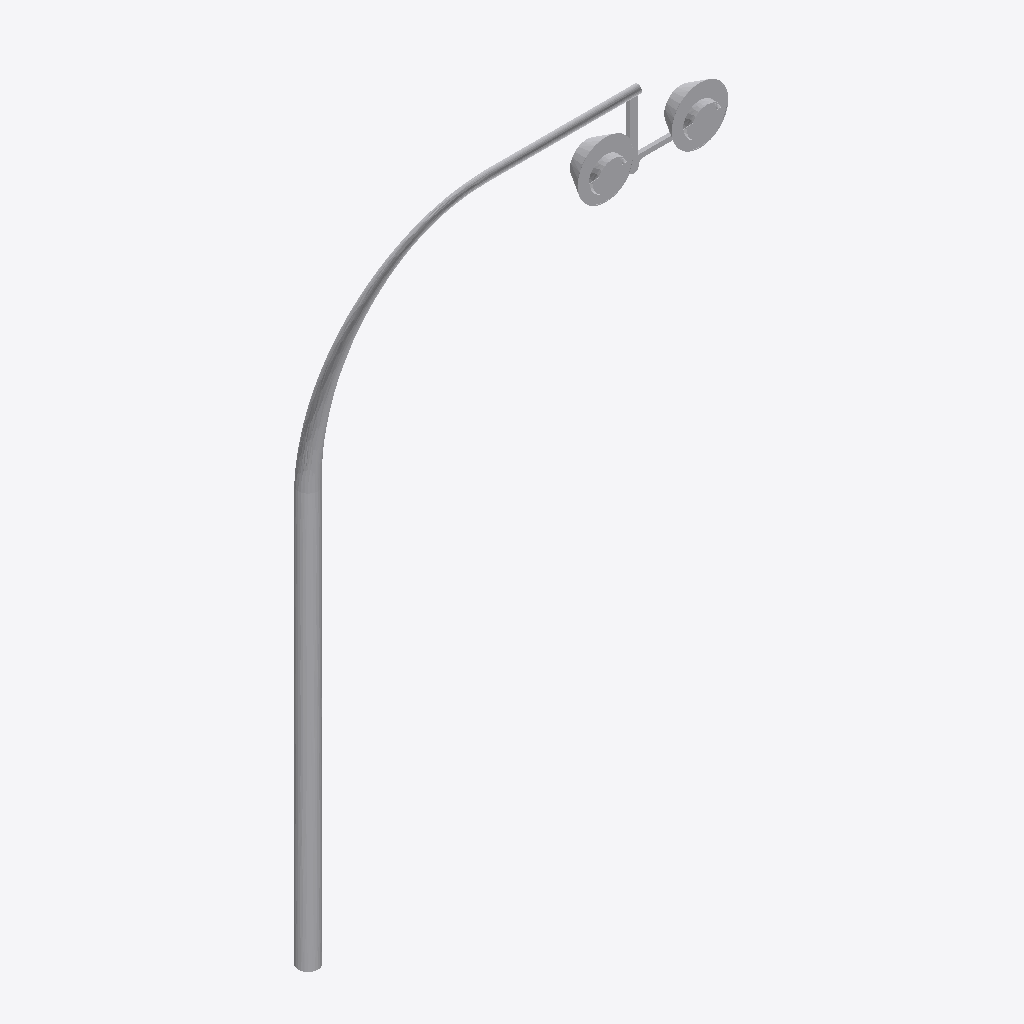
Isometric view of an IFC building model (IFC-SPF (STEP), schema IFC2X3, length unit millimetre), seen from the south-west, elements coloured by IFC class: 1 other element (light grey).
Extent 4.3 m × 0.4 m × 6.3 m (x, y, z). Storeys (1): Port de Barcelona at 0.00 m. Elements (1): 1 IfcBuildingElementPart.

HEADER;
FILE_DESCRIPTION(('ViewDefinition [CoordinationView_V2.0]'),'2;1');
FILE_NAME('C:\\Users\\Andres (Ingreen)\\AppData\\Local\\Packages\\48598BIMMars.313206BE35C6','',(''),(''),'','','');
FILE_SCHEMA(('IFC2X3'));
ENDSEC;
DATA;
#17779=IFCPROJECT('37E1Fivzb4YhOViVHGyYJF',$,'Port de Barcelona',$,$,'Nombre de proyecto','Estado de proyecto',(#16),#17780);
#8=IFCSITE('37E1Fivzb4YhOViVHGyYJD',$,'Port de Barcelona',$,$,#3,$,$,.ELEMENT.,(40,25,13,9643),(-3,-42,-20,-772056),0.0,$,$);
#1=IFCBUILDING('37E1Fivzb4YhOViVHGyYJE',$,'',$,$,#2,$,'',.ELEMENT.,$,$,$);
#6=IFCBUILDINGSTOREY('37E1Fivzb4YhOViVIl3T4G',$,'Port de Barcelona',$,'Nivel:Extremo inicial 8 mm',#7,$,'Port de Barcelona',.ELEMENT.,0.0);
#9=IFCBUILDINGELEMENTPART('37zylS1oH3cApflvFottto',$,'APBCN-URB-VIA-PaloSemaforo_Baculo_Curvo_SoloElPalo_LOD3:APBCN-URB-VIA-PaloSemaforo_Baculo_Curvo_SoloElPalo_LOD3:377571',$,'APBCN-URB-VIA-PaloSemaforo_Baculo_Curvo_SoloElPalo_LOD3:APBCN-URB-VIA-PaloSemaforo_Baculo_Curvo_SoloElPalo_LOD3',#10,#13,'377571');
ENDSEC;
